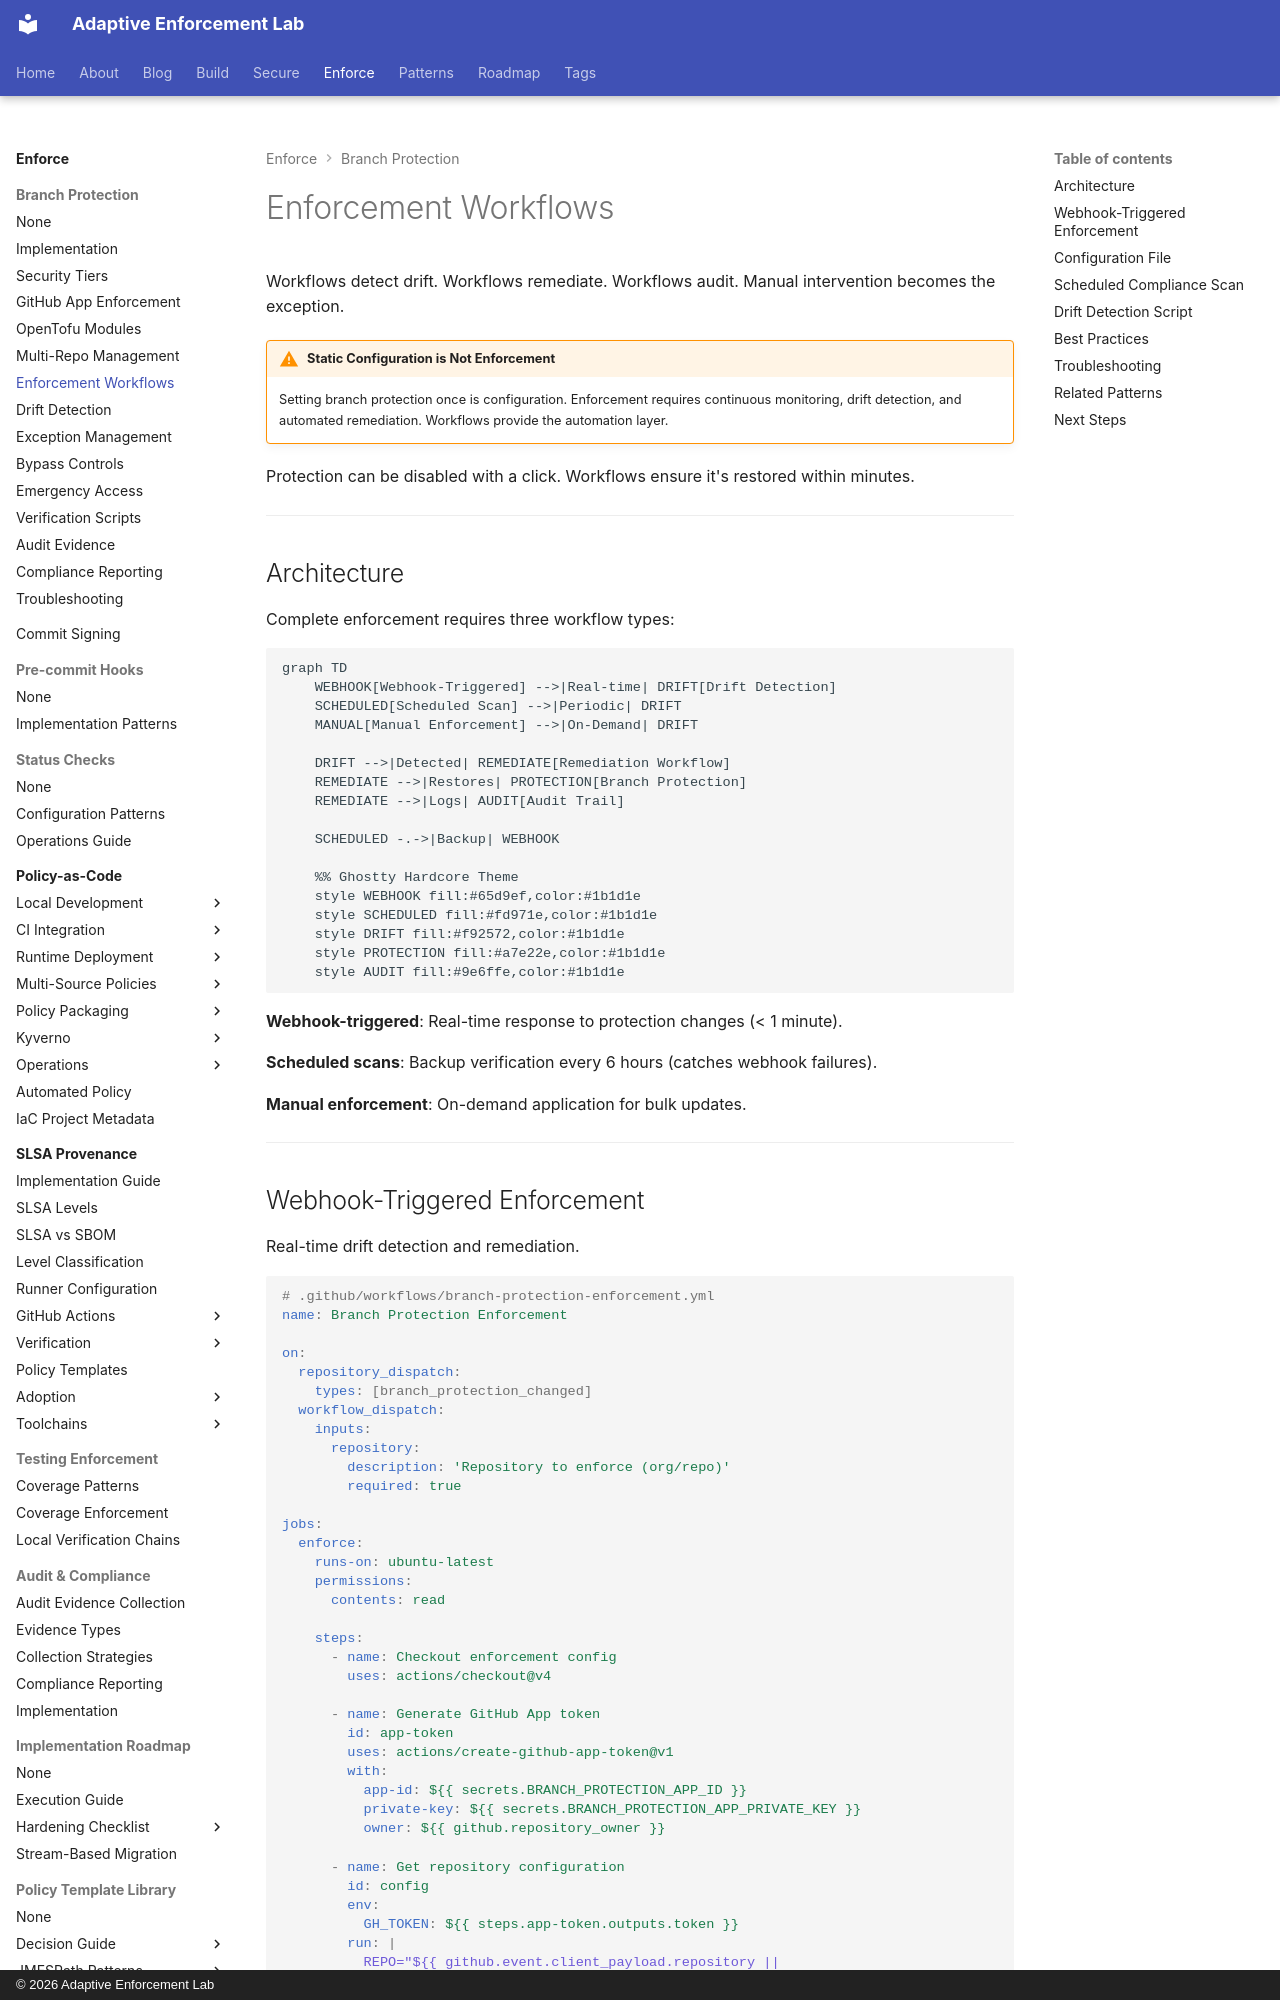

repository: adaptive-enforcement-lab/adaptive-enforcement-lab-com · page: enforce/branch-protection/enforcement-workflows/index.html · generator: mkdocs · copyright: © 2026 Adaptive Enforcement Lab

---
title: Enforcement Workflows
description: >-
  GitHub Actions workflows for organization-wide enforcement.
  Automated protection application and compliance verification.
tags:
  - github
  - security
  - automation
  - github-actions
  - operators
  - policy-enforcement
  - github-apps
provenance: human
---

# Enforcement Workflows

Workflows detect drift. Workflows remediate. Workflows audit. Manual intervention becomes the exception.

!!! warning "Static Configuration is Not Enforcement"
    Setting branch protection once is configuration. Enforcement requires continuous monitoring, drift detection, and automated remediation. Workflows provide the automation layer.

Protection can be disabled with a click. Workflows ensure it's restored within minutes.

---

## Architecture

Complete enforcement requires three workflow types:

```mermaid
graph TD
    WEBHOOK[Webhook-Triggered] -->|Real-time| DRIFT[Drift Detection]
    SCHEDULED[Scheduled Scan] -->|Periodic| DRIFT
    MANUAL[Manual Enforcement] -->|On-Demand| DRIFT

    DRIFT -->|Detected| REMEDIATE[Remediation Workflow]
    REMEDIATE -->|Restores| PROTECTION[Branch Protection]
    REMEDIATE -->|Logs| AUDIT[Audit Trail]

    SCHEDULED -.->|Backup| WEBHOOK

    %% Ghostty Hardcore Theme
    style WEBHOOK fill:#65d9ef,color:#1b1d1e
    style SCHEDULED fill:#fd971e,color:#1b1d1e
    style DRIFT fill:#f92572,color:#1b1d1e
    style PROTECTION fill:#a7e22e,color:#1b1d1e
    style AUDIT fill:#9e6ffe,color:#1b1d1e

```

**Webhook-triggered**: Real-time response to protection changes (< 1 minute).

**Scheduled scans**: Backup verification every 6 hours (catches webhook failures).

**Manual enforcement**: On-demand application for bulk updates.

---
